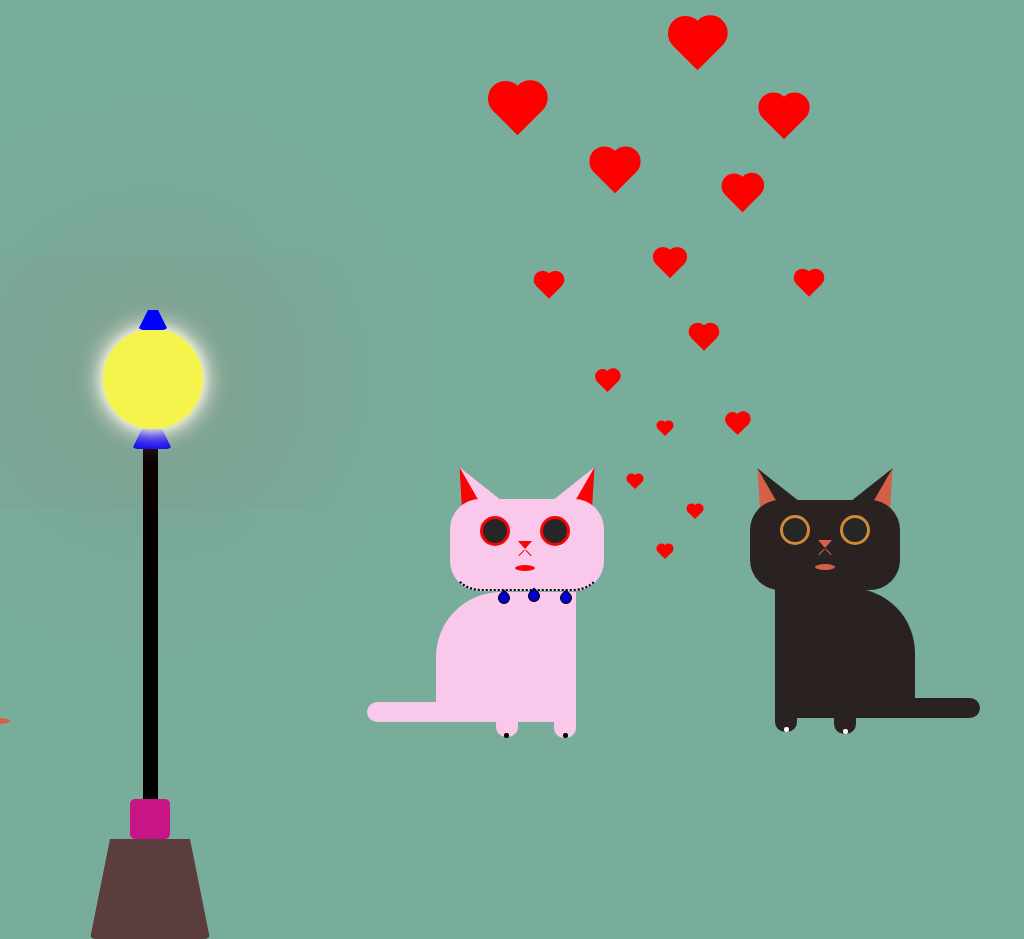

Recreate this image using only HTML and CSS.

<!-- file: Art4.html -->
<!DOCTYPE html>
<html lang="en">
<head>
    <meta charset="UTF-8">
    <meta http-equiv="X-UA-Compatible" content="IE=edge">
    <meta name="viewport" content="width=device-width, initial-scale=1.0">
    <title>First date</title>
    <link rel="stylesheet" href="./Art4.css">
</head>
<body>
  <div class="container">
    <div class="cat">
        <div class="face">
            <div class="ear-1">
                <div class="inner1"></div>
            </div>
            <div class="ear-r">
                <div class="inner2"></div>
            </div>
        </div>
        <div class="eye-1">
            <div class="eyeball"></div>
        </div>
        <div class="eye-r">
            <div class="eyeball"></div>
        </div>
        <div class="nose">
            <div class="l1"></div>
            <div class="l2"></div>
            <div class="mouth"></div>
        </div>
    </div>
    <div class="body"></div>
    <div class="pw-1"></div>
        <div class="pw-2"></div>
        <div class="tail"></div>
        <div class="mouth"></div>

        <div class="cat1">
            <div class="face1">
                <div class="ear-2">
                    <div class="inner3"></div>
                </div>
                <div class="ear-3">
                    <div class="inner4"></div>
                </div>
            </div>
            <div class="eye-2">
                <div class="eyeball1"></div>
            </div>
            <div class="eye-3">
                <div class="eyeball1"></div>
            </div>
            <div class="nose1">
                <div class="l3"></div>
                <div class="l4"></div>
                <div class="mouth1"></div>
                

            </div>
        </div>
        <div class="body1"></div>
        <div class="pw-3"></div>
        <div class="pw-4"></div>
        <div class="tail1"></div>
        <div class="necklace"></div>
        <div class="necklace1"></div>
        <div class="necklace2"></div>
        <div class = "heart"></div>
        <div class = "heart1"></div>
        <div class = "heart2"></div>
        <div class = "heart3"></div>
        <div class = "heart4"></div>
        <div class = "heart5"></div>
        <div class = "heart6"></div>
        <div class = "heart7"></div>
        <div class = "heart8"></div>
        <div class = "heart9"></div>
        <div class = "heart10"></div>
        <div class = "heart11"></div>
        <div class = "heart12"></div>
        <div class = "heart13"></div>
        <div class = "heart14"></div>
        <div class="nail1"></div>
        <div class="nail2"></div>
        <div class="nail3"></div>
        <div class="nail4"></div>
        <div class="lampbase"></div>
        <div class="lampbase1"></div>
        <div class="lamppipe"></div>
        <div class="trapezoid"></div>  
        <div class="light"></div>
        <div class="cap"></div>

     
        
        
        
        
        
        
  </div>
</body>


</html> 

/* file: Art4.css */
body{
    padding: 0;
    margin: 0;
    height: 900px;
    width: 1800px;
    background-color: #78ad9c;
}
.container{
    position: absolute;
    margin: auto;
    z-index: -1;
}
.face{
    background-color: #2A2220;
    height: 90px;
    width: 150px;
    border-radius: 30px;
}
.cat{
    position: relative;
    top: 500px;
    left: 750px;
}
.ear-1, .ear-r{
    width: 0;
    height: 0;
    border-bottom: 50px solid #2A2220;
    border-left: 20px solid transparent;
    border-right: 20px solid transparent;
    position: relative;
    z-index: -1;
}
.ear-1{
    bottom: 35px;
    transform: rotate(-30deg);

}
.ear-r{
    bottom: 85px;
    left: 110px;
    transform: rotate(30deg);
}
.inner1{
    width: 0;
    height: 0;
    border-bottom: 50px solid #d36149;
    border-left: 25px solid transparent;
    right: 25px;
    position: relative;
}
.inner2{
    width: 0;
    height: 0;
    border-bottom: 50px solid #d36149;
    border-right: 25px solid transparent;
    
    position: relative;  
}
.eye-1, .eye-r{
    height: 30px;
    width: 30px;
    background-color: #d2873b;
    border-radius: 50%;
    position: relative;

}
.eye-1{
    bottom: 75px;
    left: 30px;

}
.eye-r{
    bottom: 105px;
    left: 90px;

}
.eyeball{
    background-color: #262626;
    height: 24px;
    width: 24px;
    border-radius: 50%;
    position: relative;
    top: 3px;
    left: 3px;
}
.nose{
    height: 0;
    width: 0;
    border-top: 8px solid #d36149;
    border-left: 7px solid transparent;
    border-right: 7px solid transparent;
    position: relative;
    bottom: 110px;
    left: 68px;
}
.l1,.l2{
    background-color: #d36149;
    height: 8px;
    width: 1px;
    position: relative;
    


}
.l1{
    transform: rotate(45deg);
    bottom: 0px;
    right: 4px;
}
.l2{
    transform: rotate(-45deg);
    bottom: 8px;
    left: 3px;
 
}
.mouth{
    background-color:#d36149; 
    height: 6px;
    width: 20px;
    border-radius: 50%;
    margin-left: -10px;
}

.body{
    background-color:#2A2220; 
    height: 130px;
    width: 140px;
    position: relative;
    left: 775px;
    top: 430px;
    bottom: 5px;
    border-radius: 0 65px 0 0 ;

}
.pw-1{
    background-color: #2A2220;
    height: 20px;
    width: 22px;
     margin-top: 424px;
    margin-left: 775px;
    border-radius: 0 0 10px 10px;

}
.pw-2{
    background-color: #2A2220;
    height: 20px;
    width: 22px;
    margin-top: -18px;
    margin-left: 834px;
    border-radius: 0 0 10px 10px;
}
.tail{
    background-color: #2A2220;
height: 20px;
width: 100px;
margin-top: -36px;
margin-left: 880px;
border-radius: 0 20px 20px 0;
}
.cat1{
    position: relative;
    margin-top:-225px;
    left: 450px;
}
.face1{
    background-color: #f9c8ea;
    height: 90px;
    width: 150px;
    border-radius: 30px; 
    border-bottom: 2px dotted ;
    border-left: 2px solid #f9c8ea ;
    border-right: 2px solid #f9c8ea ;
}
.ear-2, .ear-3{
    width: 0;
    height: 0;
    border-bottom: 50px solid #f9c8ea;
    border-left: 20px solid transparent;
    border-right: 20px solid transparent;
    position: relative;
    z-index: -1;
}
.ear-2{
    bottom: 35px;
    transform: rotate(-30deg);

}
.ear-3{
    bottom: 85px;
    left: 110px;
    transform: rotate(30deg);
}
.inner3{
    width: 0;
    height: 0;
    border-bottom: 50px solid #f70505;
    border-left: 25px solid transparent;
    right: 25px;
    position: relative;
}
.inner4{
    width: 0;
    height: 0;
    border-bottom: 50px solid #f70505;
    border-right: 25px solid transparent;
    
    position: relative;  
}
.eye-2, .eye-3{
    height: 30px;
    width: 30px;
    background-color:#f70505; ;
    border-radius: 50%;
    position: relative;

}
.eye-2{
    bottom: 75px;
    left: 30px;

}
.eye-3{
    bottom: 105px;
    left: 90px;

}
.eyeball1{
    background-color: #262626;
    height: 24px;
    width: 24px;
    border-radius: 50%;
    position: relative;
    top: 3px;
    left: 3px;
}
.nose1{
    height: 0;
    width: 0;
    border-top: 8px solid #f70505 ;
    border-left: 7px solid transparent;
    border-right: 7px solid transparent;
    position: relative;
    bottom: 110px;
    left: 68px;
}
.l3,.l4{
    background-color: #f70505;
    height: 8px;
    width: 1px;
    position: relative;
    


}
.l3{
    transform: rotate(45deg);
    bottom: 0px;
    right: 4px;
}
.l4{
    transform: rotate(-45deg);
    bottom: 8px;
    left: 3px;
 
}
.mouth1{
    background-color:#f70505; 
    height: 6px;
    width: 20px;
    border-radius: 50%;
    margin-left: -10px;
}


.body1{
    background-color:#f9c8ea; 
    height: 130px;
    width: 140px;
    position: relative;
    left: 436px;
    top: -67.5px;
    bottom: 5px;
    border-radius: 65px 0 0 0;
    
    
}
.pw-3{
    background-color:#f9c8ea;
    height: 130px;
    height: 20px;
    width: 22px;
     margin-top: -72px;
    margin-left: 496px;
    border-radius: 0 0 10px 10px;

}
.pw-4{
    background-color: #f9c8ea;
    height: 20px;
    width: 22px;
    margin-top: -19px;
    margin-left: 554px;
    border-radius: 0 0 10px 10px;
}
.tail1{
background-color:#f9c8ea;
height: 20px;
width: 100px;
margin-top: -36px;
margin-left: 367px;
border-radius: 10px 0 0 10px;

}
.necklace{

        width: 10px;
        height: 10px;
        border: .1px solid;
        transform: rotate(45deg);
        border-radius: 0% 50% 50% 50%;
        background: mediumblue;
        margin-top: -130px;
        margin-left: 560px;
}
.wire{
    height: 1px;
    width: 70px;
    background-color: black;
    
}
.necklace1{

    width: 10px;
    height: 10px;
    border: .1px solid;
    transform: rotate(45deg);
    border-radius: 0% 50% 50% 50%;
    background: mediumblue;
    margin-top: -14px;
    margin-left: 528px;
}
.necklace2{

    width: 10px;
    height: 10px;
    border: .1px solid;
    transform: rotate(45deg);
    border-radius: 0% 50% 50% 50%;
    background: mediumblue;
    margin-top: -10px;
    margin-left: 498px;
}
.heart {
    background: red;
    
    height: 10px;
    width:10px;
    margin-top: -180px;
    margin-left:660px ;
    transform: rotate(-45deg) scale(1);
    animation: pulse 2s linear infinite;


} .heart::after {
    
    background:inherit;
    border-radius: 50%; /* To make circle */
    content:'';
    position:absolute;

    top: -50%; 
    
    left:0;
    height: 10px;
    width: 10px;
}
.heart::before {
  
    background:inherit; 
    border-radius: 50%;
    content:'';
    position:absolute;
    top:0; 
    right:-50%;
    height: 10px;
    width:10px;
}
@keyframes pulse{
    0% {
        transform: rotate(-45deg) scale(1);
        opacity: 0;
    }/*
    10% {
        transform: rotate(-45deg) scale(1.3);
    }
    20% {
        transform: rotate(-45deg) scale(0.9);
    }
    30% {
        transform: rotate(-45deg) scale(1.2);
    }
    40% {
        transform: rotate(-45deg) scale(0.9);
    }*/
    50% {
        transform: rotate(-45deg) scale(1.3);
        opacity: 1;
    }/*
    60% {
        transform: rotate(-45deg) scale(0.95);
    }
    70% {
        transform: rotate(-45deg) scale(1);
    } */
    100% {
        transform: rotate(-45deg) scale(1);
        opacity: 1;
    }
}
.heart1{
    background: red;
    
    height:20px;
    width:20px;
    margin-top: -180px;
    margin-left:660px ;
    transform: rotate(-45deg) scale(1);
    animation: pulse 2s linear infinite;


} .heart1::after {
    
    background:inherit;
    border-radius: 50%; /* To make circle */
    content:'';
    position:absolute;

    top: -50%; 
    
    left:0;
    height:20px;
    width:20px;
}
.heart1::before {
  
    background:inherit; 
    border-radius: 50%;
    content:'';
    position:absolute;
    top:0; 
    right:-50%;
    height:20px;
    width:20px;
}
.heart2{
    background: red;
    
    height:15px;
    width:15px;
    margin-top: 100px;
    margin-left:600px ;
    transform: rotate(-45deg) scale(1);
    animation: pulse 2s linear infinite;


} .heart2::after {
    
    background:inherit;
    border-radius: 50%; /* To make circle */
    content:'';
    position:absolute;

    top: -50%; 
    
    left:0;
    height:15px;
    width:15px;
}
.heart2::before {
  
    background:inherit; 
    border-radius: 50%;
    content:'';
    position:absolute;
    top:0; 
    right:-50%;
    height:15px;
    width:15px;
}
.heart3{
    background: red;
    
    height:18px;
    width:18px;
    margin-top: -60px;
    margin-left:695px ;
    transform: rotate(-45deg) scale(1);
    animation: pulse 2s linear infinite;


} .heart3::after {
    
    background:inherit;
    border-radius: 50%; /* To make circle */
    content:'';
    position:absolute;

    top: -50%; 
    
    left:0;
    height:18px;
    width:18px;
}
.heart3::before {
  
    background:inherit; 
    border-radius: 50%;
    content:'';
    position:absolute;
    top:0; 
    right:-50%;
    height:18px;
    width:18px;
}
.heart4 {
    background: red;
    
    height: 10px;
    width:10px;
    margin-top: 200px;
    margin-left:660px ;
    transform: rotate(-45deg) scale(1);
    animation: pulse 2s linear infinite;


} .heart4::after {
    
    background:inherit;
    border-radius: 50%; /* To make circle */
    content:'';
    position:absolute;

    top: -50%; 
    
    left:0;
    height: 10px;
    width: 10px;
}
.heart4::before {
  
    background:inherit; 
    border-radius: 50%;
    content:'';
    position:absolute;
    top:0; 
    right:-50%;
    height: 10px;
    width:10px;

}.heart5 {
    background: red;
    
    height: 10px;
    width:10px;
    margin-top: -50px;
    margin-left:690px ;
    transform: rotate(-45deg) scale(1);
    animation: pulse 2s linear infinite;


} .heart5::after {
    
    background:inherit;
    border-radius: 50%; /* To make circle */
    content:'';
    position:absolute;

    top: -50%; 
    
    left:0;
    height: 10px;
    width: 10px;
}
.heart5::before {
  
    background:inherit; 
    border-radius: 50%;
    content:'';
    position:absolute;
    top:0; 
    right:-50%;
    height: 10px;
    width:10px;
}
.heart6 {
    background: red;
    
    height: 10px;
    width:10px;
    margin-top:-40px;
    margin-left:630px ;
    transform: rotate(-45deg) scale(1);
    animation: pulse 2s linear infinite;


} .heart6::after {
    
    background:inherit;
    border-radius: 50%; /* To make circle */
    content:'';
    position:absolute;

    top: -50%; 
    
    left:0;
    height: 10px;
    width: 10px;
}
.heart6::before {
  
    background:inherit; 
    border-radius: 50%;
    content:'';
    position:absolute;
    top:0; 
    right:-50%;
    height: 10px;
    width:10px;
}

.heart7{
    background: red;
    
    height:15px;
    width:15px;
    margin-top: -70px;
    margin-left:730px ;
    transform: rotate(-45deg) scale(1);
    animation: pulse 2s linear infinite;


} .heart7::after {
    
    background:inherit;
    border-radius: 50%; /* To make circle */
    content:'';
    position:absolute;

    top: -50%; 
    
    left:0;
    height:15px;
    width:15px;
}
.heart7::before {
  
    background:inherit; 
    border-radius: 50%;
    content:'';
    position:absolute;
    top:0; 
    right:-50%;
    height:15px;
    width:15px;
}
.heart8{
    background: red;
    
    height:25px;
    width:25px;
    margin-top: -250px;
    margin-left:730px ;
    transform: rotate(-45deg) scale(1);
    animation: pulse 2s linear infinite;


} .heart8::after {
    
    background:inherit;
    border-radius: 50%; /* To make circle */
    content:'';
    position:absolute;

    top: -50%; 
    
    left:0;
    height:25px;
    width:25px;
}
.heart8::before {
  
    background:inherit; 
    border-radius: 50%;
    content:'';
    position:absolute;
    top:0; 
    right:-50%;
    height:25px;
    width:25px;
}



.heart9{
    background: red;
    height:30px;
    width:30px;
    margin-top: -50px;
    margin-left:600px ;
    transform: rotate(-45deg) scale(1);
    animation: pulse 2s linear infinite;


} .heart9::after {
    
    background:inherit;
    border-radius: 50%; /* To make circle */
    content:'';
    position:absolute;

    top: -50%; 
    
    left:0;
    height:30px;
    width:30px;
}
.heart9::before {
  
    background:inherit; 
    border-radius: 50%;
    content:'';
    position:absolute;
    top:0; 
    right:-50%;
    height:30px;
    width:30px;
}
.heart10{
    background: red;
    height:18px;
    width:18px;
    margin-top: 90px;
    margin-left:540px ;
    transform: rotate(-45deg) scale(1);
    animation: pulse 2s linear infinite;


} .heart10::after {
    
    background:inherit;
    border-radius: 50%; /* To make circle */
    content:'';
    position:absolute;

    top: -50%; 
    
    left:0;
    height:18px;
    width:18px;
}
.heart10::before {
  
    background:inherit; 
    border-radius: 50%;
    content:'';
    position:absolute;
    top:0; 
    right:-50%;
    height:18px;
    width:18px;
}

.heart11{
    background: red;
    height:18px;
    width:18px;
    margin-top: -20px;
    margin-left:800px ;
    transform: rotate(-45deg) scale(1);
    animation: pulse 2s linear infinite;


} .heart11::after {
    
    background:inherit;
    border-radius: 50%; /* To make circle */
    content:'';
    position:absolute;

    top: -50%; 
    
    left:0;
    height:18px;
    width:18px;
}
.heart11::before {
  
    background:inherit; 
    border-radius: 50%;
    content:'';
    position:absolute;
    top:0; 
    right:-50%;
    height:18px;
    width:18px;
}


.heart12{
    background: red;
    height:35px;
    width:35px;
    margin-top: -200px;
    margin-left:500px ;
    transform: rotate(-45deg) scale(1);
    animation: pulse 2s linear infinite;


} .heart12::after {
    
    background:inherit;
    border-radius: 50%; /* To make circle */
    content:'';
    position:absolute;

    top: -50%; 
    
    left:0;
    height:35px;
    width:35px;
}
.heart12::before {
  
    background:inherit; 
    border-radius: 50%;
    content:'';
    position:absolute;
    top:0; 
    right:-50%;
    height:35px;
    width:35px;
}
.heart13{
    background: red;
    height:35px;
    width:35px;
    margin-top: -100px;
    margin-left:680px ;
    transform: rotate(-45deg) scale(1);
    animation: pulse 2s linear infinite;


} .heart13::after {
    
    background:inherit;
    border-radius: 50%; /* To make circle */
    content:'';
    position:absolute;

    top: -50%; 
    
    left:0;
    height:35px;
    width:35px;
}
.heart13::before {
  
    background:inherit; 
    border-radius: 50%;
    content:'';
    position:absolute;
    top:0; 
    right:-50%;
    height:35px;
    width:35px;
}

.heart14{
    background: red;
    height:30px;
    width:30px;
    margin-top: 40px;
    margin-left:769px ;
    transform: rotate(-45deg) scale(1);
    animation: pulse 2s linear infinite;


} .heart14::after {
    
    background:inherit;
    border-radius: 50%; /* To make circle */
    content:'';
    position:absolute;

    top: -50%; 
    
    left:0;
    height:30px;
    width:30px;
}
.heart14::before {
  
    background:inherit; 
    border-radius: 50%;
    content:'';
    position:absolute;
    top:0; 
    right:-50%;
    height:30px;
    width:30px;
}
.nail1{
    height: 5px;
    width: 5px;
    background-color: black;
    border-radius: 2px 2px 2px 2px ;
    margin-left: 563px;
    margin-top: 600px;
}

.nail2{
    height: 5px;
    width: 5px;
    background-color: black;
    border-radius: 2px 2px 2px 2px ;
    margin-left: 504px;
    margin-top: -5px;
}

.nail3{
    height: 5px;
    width: 5px;
    background-color: rgb(249, 246, 246);
    border-radius: 2px 2px 2px 2px ;
    margin-left: 784px;
    margin-top: -11px;
}
.nail4{
    height: 5px;
    width: 5px;
    background-color: rgb(249, 246, 246);
    border-radius: 2px 2px 2px 2px ;
    margin-left: 843px;
    margin-top: -3px;
}
.lampbase{
    height: 80px;
    width: 80px;
    margin-top: 25px;
    margin-left: 90px;
    border-bottom: 100px solid rgb(92, 61, 61);
    border-left: 20px solid transparent;
    border-right:20px solid transparent ;
    border-radius: 5px;

}
.lampbase1{
    height: 40px;
    width: 40px;
    background-color: mediumvioletred;
    margin-top: -140px;
    margin-left: 130px;
    border-radius: 5px;

}
.lamppipe{
    height: 350px;
    width: 15px;
    background-color: black;
    margin-left: 143px;
    margin-top: -390px;

}
.trapezoid {
    border-bottom: 20px solid blue;
    width: 20px;
    height: 30px;
    border-left: 10px solid transparent;
    border-right: 10px solid transparent;
    margin-left: 132px;
    margin-top: -400px;
    border-radius: 5px;
  }
  .light{
    height: 100px;
    width: 100px;
    background-color: #f4f44c;
    border-radius: 50%;
    margin-left: 103px;
    margin-top: -120px;
    box-shadow: 0 0 10px rgb(248, 244, 221),
    0 0 20px rgb(239, 236, 221),
    0 0 30px rgb(243, 240, 223),
    0 0 300px rgb(208, 16, 16);
  }
  .cap{
    border-bottom: 20px solid blue;
    width: 10px;
    height: 20px;
    margin-left: 138px;
    margin-top: -139px;
    border-left: 10px solid transparent;
    border-right: 10px solid transparent;
    border-radius: 5px;
    
  }
